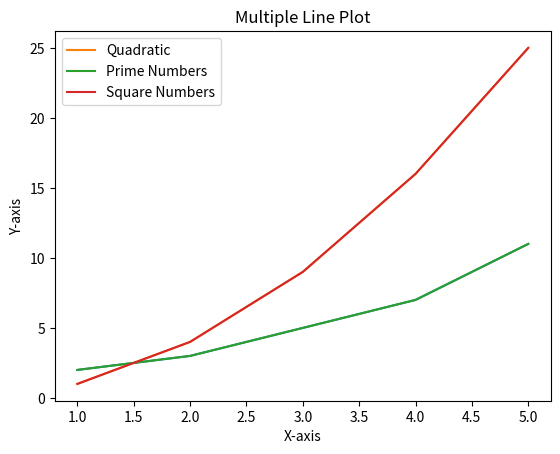

The script that saved this image:
# Matplotlib
# Matplotlib is a comprehensive library for creating static, animated, and interactive visualizations in Python.

import matplotlib.pyplot as plt

# Basic Plotting
# Creating a simple line plot

# Data for plotting
x = [1, 2, 3, 4, 5]
y = [2, 3, 5, 7, 11]

# Creating a plot
plt.plot(x, y)
plt.title('Basic Line Plot')
plt.xlabel('X-axis')
plt.ylabel('Y-axis')

# Display the plot
plt.show()

# Plotting with Labels and Titles
# Adding labels and titles to the plot

# Data for plotting
x = [1, 2, 3, 4, 5]
y = [1, 4, 9, 16, 25]

# Creating a plot with labels and title
plt.plot(x, y, label='Quadratic')
plt.title('Line Plot with Labels and Title')
plt.xlabel('X-axis')
plt.ylabel('Y-axis')
plt.legend()

# Display the plot
plt.show()

# Plotting Multiple Lines
# Creating a plot with multiple lines

# Data for plotting
x = [1, 2, 3, 4, 5]
y1 = [2, 3, 5, 7, 11]
y2 = [1, 4, 9, 16, 25]

# Creating a plot with multiple lines
plt.plot(x, y1, label='Prime Numbers')
plt.plot(x, y2, label='Square Numbers')
plt.title('Multiple Line Plot')
plt.xlabel('X-axis')
plt.ylabel('Y-axis')
plt.legend()

# Display the plot
plt.show()


# Summary
# - Matplotlib is a powerful library for creating various types of plots and visualizations in Python.
# - Basic plotting includes line plots, bar plots, and scatter plots.

